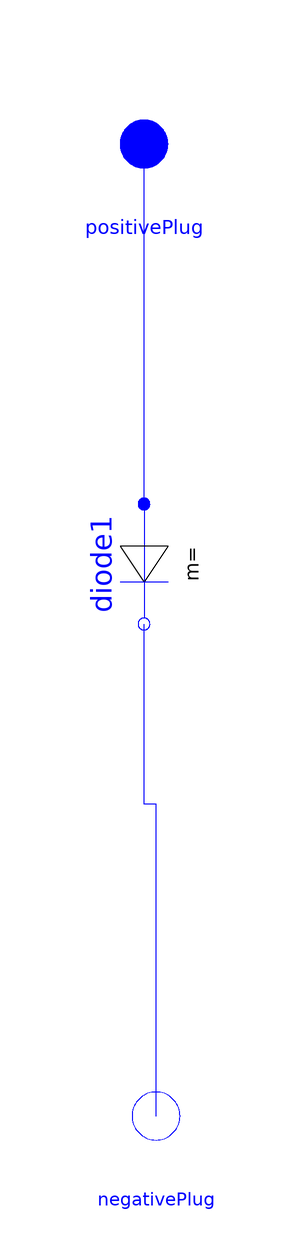

The Modelica model whose source follows is shown above as a component diagram (icons at their Placement, wires along their Line points).

model Diode_noSnubber
          parameter Modelica.SIunits.Resistance Rcond=1e-5
            "Forward state-on differential resistance (closed resistance)";
          parameter Modelica.SIunits.Voltage Vt=0.8 "Forward threshold voltage";
          parameter Modelica.SIunits.Conductance Gof=1e-5
            "Backward state-off conductance (opened conductance)";
          Modelica.Electrical.MultiPhase.Interfaces.PositivePlug positivePlug
            annotation (Placement(transformation(extent={{0,132},{20,152}})));
          Modelica.Electrical.MultiPhase.Interfaces.NegativePlug negativePlug
            annotation (Placement(transformation(extent={{2,-30},{22,-10}}),
                iconTransformation(extent={{2,-30},{22,-10}})));
          Modelica.Electrical.MultiPhase.Ideal.IdealDiode diode1(
            Ron={Rcond,Rcond,Rcond},
            Goff={Gof,Gof,Gof},
            Vknee={Vt,Vt,Vt}) annotation (Placement(transformation(
                extent={{-10,-10},{10,10}},
                rotation=270,
                origin={10,72})));
        equation
          connect(diode1.plug_p, positivePlug) annotation (Line(points={{10,82},
                  {10,142}},         color={0,0,255}));
          connect(negativePlug, diode1.plug_n) annotation (Line(points={{12,-20},
                  {12,32},{10,32},{10,62}}, color={0,0,255}));
          annotation (Diagram(coordinateSystem(extent={{-80,-20},{100,140}})), Icon(
                coordinateSystem(extent={{-80,-20},{100,140}}), graphics={
                Polygon(
                  points={{50,9.00308e-15},{-38,64},{-38,-72},{50,9.00308e-15}},
                  lineColor={0,0,255},
                  fillColor={255,255,255},
                  fillPattern=FillPattern.Solid,
                  origin={12,44},
                  rotation=270),
                Line(points={{-40,92},{60,92}},
                                             color={0,0,255}),
                Line(points={{12,138},{12,-20}},color={0,0,255}),
                Text(
                  extent={{-138,134},{162,94}},
                  textString="%name",
                  lineColor={0,0,255})}));
        end Diode_noSnubber;